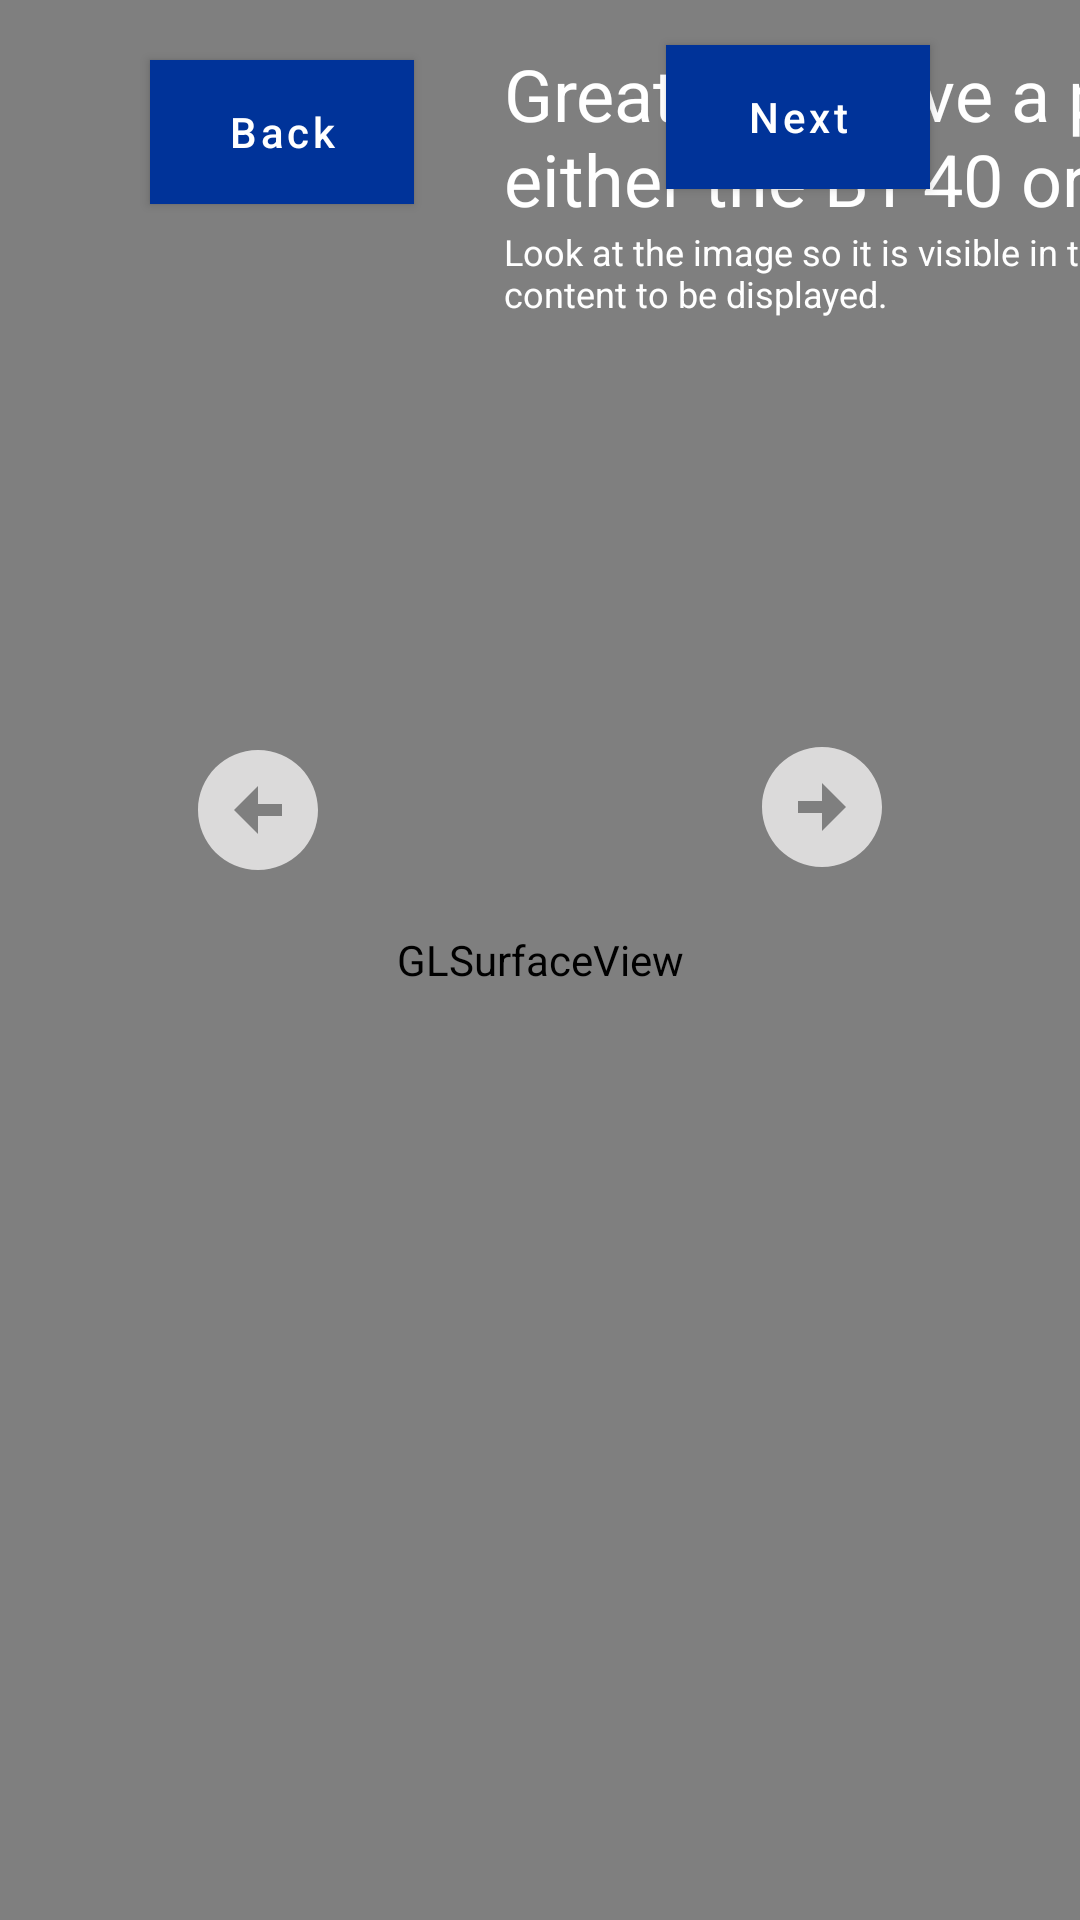

This screen was rendered from an Android layout file. Write that file and the resources it references.
<!-- AndroidManifest.xml: application theme AppTheme -->
<!-- res/layout/fragment_ar_image_experience.xml -->
<?xml version="1.0" encoding="utf-8"?>
<androidx.constraintlayout.widget.ConstraintLayout xmlns:android="http://schemas.android.com/apk/res/android"
    xmlns:app="http://schemas.android.com/apk/res-auto"
    xmlns:tools="http://schemas.android.com/tools"
    style="@style/ARWorkflowBackground"
    android:layout_width="match_parent"
    android:layout_height="match_parent"
    android:background="@color/colorBackground"
    tools:context=".MainFragment">

    <android.opengl.GLSurfaceView
        android:id="@+id/gl_surface_view"
        android:layout_width="match_parent"
        android:layout_height="match_parent"
        tools:layout_editor_absoluteX="0dp"
        tools:layout_editor_absoluteY="0dp" />

    <com.google.android.material.button.MaterialButton
        android:id="@+id/btnBack"
        style="@style/ARWorkflowNavButton"
        android:layout_width="wrap_content"
        android:layout_height="wrap_content"
        android:layout_marginStart="50dp"
        android:layout_marginTop="20dp"
        android:background="@drawable/button_selector"
        android:backgroundTint="@drawable/button_selector"
        android:text="@string/back"
        android:textAllCaps="false"
        app:backgroundTint="@color/button_default_color"
        app:layout_constraintStart_toStartOf="parent"
        app:layout_constraintTop_toTopOf="parent" />

    <com.google.android.material.button.MaterialButton
        android:id="@+id/btnNext"
        style="@style/ARWorkflowNavButton"
        android:layout_width="wrap_content"
        android:layout_height="wrap_content"
        android:layout_marginTop="15dp"
        android:layout_marginEnd="50dp"
        android:background="@drawable/button_selector"
        android:backgroundTint="@drawable/button_selector"
        android:text="@string/next"
        android:textAllCaps="false"
        app:backgroundTint="@color/button_default_color"
        app:layout_constraintEnd_toEndOf="parent"
        app:layout_constraintTop_toTopOf="parent" />

    <TextView
        android:id="@+id/txtARImageTitle"
        style="@style/txtViewTitle"
        android:layout_marginStart="30dp"
        android:layout_marginTop="15dp"
        android:text="@string/txt_ar_image_title"
        app:layout_constraintStart_toEndOf="@+id/btnBack"
        app:layout_constraintTop_toTopOf="parent" />

    <TextView
        android:id="@+id/txtMainSubtitle2"
        style="@style/txtViewSubtitle"
        android:layout_width="wrap_content"
        android:layout_height="wrap_content"
        android:text="@string/ar_image_subtext_intro"
        app:layout_constraintStart_toStartOf="@+id/txtARImageTitle"
        app:layout_constraintTop_toBottomOf="@+id/txtARImageTitle" />

    <ImageButton
        android:id="@+id/imgBtnRight"
        android:layout_width="wrap_content"
        android:layout_height="wrap_content"
        android:layout_marginTop="172dp"
        android:backgroundTint="#00FFFFFF"
        android:src="@drawable/baseline_arrow_circle_right_48"
        app:layout_constraintEnd_toEndOf="@+id/btnNext"
        app:layout_constraintTop_toBottomOf="@+id/btnNext"
        app:tint="#DBDADA" />

    <ImageButton
        android:id="@+id/imgBtnLeft"
        android:layout_width="wrap_content"
        android:layout_height="wrap_content"
        android:layout_marginTop="168dp"
        android:backgroundTint="#00FFFFFF"
        android:src="@drawable/baseline_arrow_circle_left_48"

        app:layout_constraintStart_toStartOf="@+id/btnBack"
        app:layout_constraintTop_toBottomOf="@+id/btnBack"
        app:tint="#DBDADA" />


</androidx.constraintlayout.widget.ConstraintLayout>
<!-- resources referenced by this layout -->
<resources>
  <color name="button_default_color">#003399</color>
  <color name="colorBackground">#FF000000</color>
  <!-- drawable baseline_arrow_circle_left_48 (drawable) -->
  <vector xmlns:android="http://schemas.android.com/apk/res/android" android:height="48dp" android:tint="#7D7B7B" android:viewportHeight="24" android:viewportWidth="24" android:width="48dp">
        
      <path android:fillColor="@android:color/white" android:pathData="M2,12c0,5.52 4.48,10 10,10s10,-4.48 10,-10c0,-5.52 -4.48,-10 -10,-10C6.48,2 2,6.48 2,12zM12,11l4,0v2l-4,0l0,3l-4,-4l4,-4L12,11z"/>
      
  </vector>
  <!-- drawable baseline_arrow_circle_right_48 (drawable) -->
  <vector xmlns:android="http://schemas.android.com/apk/res/android" android:height="48dp" android:tint="#7D7B7B" android:viewportHeight="24" android:viewportWidth="24" android:width="48dp">
        
      <path android:fillColor="@android:color/white" android:pathData="M22,12c0,-5.52 -4.48,-10 -10,-10S2,6.48 2,12c0,5.52 4.48,10 10,10S22,17.52 22,12zM12,13l-4,0v-2l4,0V8l4,4l-4,4V13z"/>
      
  </vector>
  <!-- drawable button_selector (drawable) -->
  <?xml version="1.0" encoding="utf-8"?>
  <selector xmlns:android="http://schemas.android.com/apk/res/android">
      
      <item android:state_pressed="true" android:drawable="@color/button_pressed_color" />
      
      <item android:state_selected="true" android:drawable="@color/button_selected_color" />
      
      <item android:drawable="@color/button_default_color" />
  </selector>
  <string name="ar_image_subtext_intro">Look at the image so it is visible in the camera and wait for AR content to be displayed.</string>
  <string name="back">Back</string>
  <string name="next">Next</string>
  <string name="txt_ar_image_title">Great, you have a print out of either the BT-40 or BT-45CS ?</string>
  <style name="ARWorkflowBackground">
          <item name="android:backgroundTint">@color/colorBackground</item>
      </style>
  <style name="ARWorkflowNavButton" parent="Widget.MaterialComponents.Button">
          <item name="android:layout_width">280dp</item>
          <item name="android:layout_height">wrap_content</item>
          <item name="android:textColor">@color/colorTextWhite</item>
          <item name="cornerRadius">0dp</item>
          <item name="strokeWidth">2dp</item>
          <item name="android:textAllCaps">false</item>
      </style>
  <style name="txtViewSubtitle">
          <item name="android:layout_width">wrap_content</item>
          <item name="android:layout_height">wrap_content</item>
          <item name="android:textColor">#FFFFFF</item>
          <item name="android:textSize">12sp</item>
      </style>
  <style name="txtViewTitle">
          <item name="android:layout_width">wrap_content</item>
          <item name="android:layout_height">0dp</item>
          <item name="android:layout_marginStart">100dp</item>
          <item name="android:layout_marginTop">84dp</item>
          <item name="android:textColor">#FFFFFF</item>
          <item name="android:textSize">24sp</item>
      </style>
  <style name="AppTheme" parent="Theme.Material3.Dark" />
  <color name="button_pressed_color">#003399</color>
  <color name="button_selected_color">#003399</color>
  <color name="colorTextWhite">#FFFFFF</color>
</resources>
